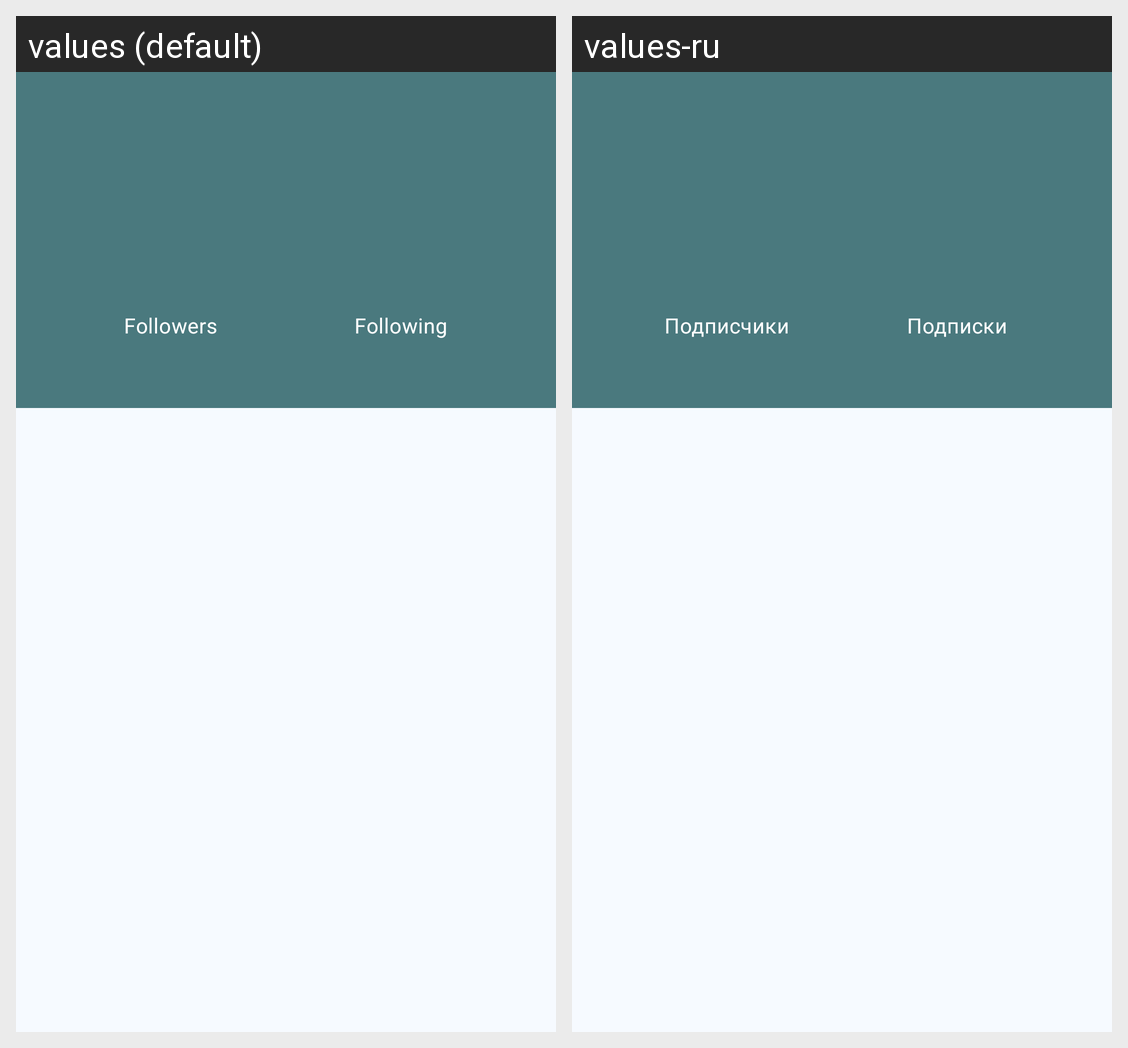

The Android screen above is rendered under two locales of the same app. Produce the string resources it draws, with the default and per-locale values.
Android screen res/layout/fragment_profile.xml rendered under 2 locales, left to right: values (default), values-ru. Device: Nexus 5 (rendered at 1080×1920; each locale shown at half size, 540×960, under a caption strip naming it); theme Theme.BoardGameFinder.
Strings drawn on this screen, with the default value and each locale's value (text and hints the layout hard-codes, and strings that could not be matched under every locale, appear in the picture but are not listed):

followers
  values: Followers
  values-ru: Подписчики

following
  values: Following
  values-ru: Подписки
